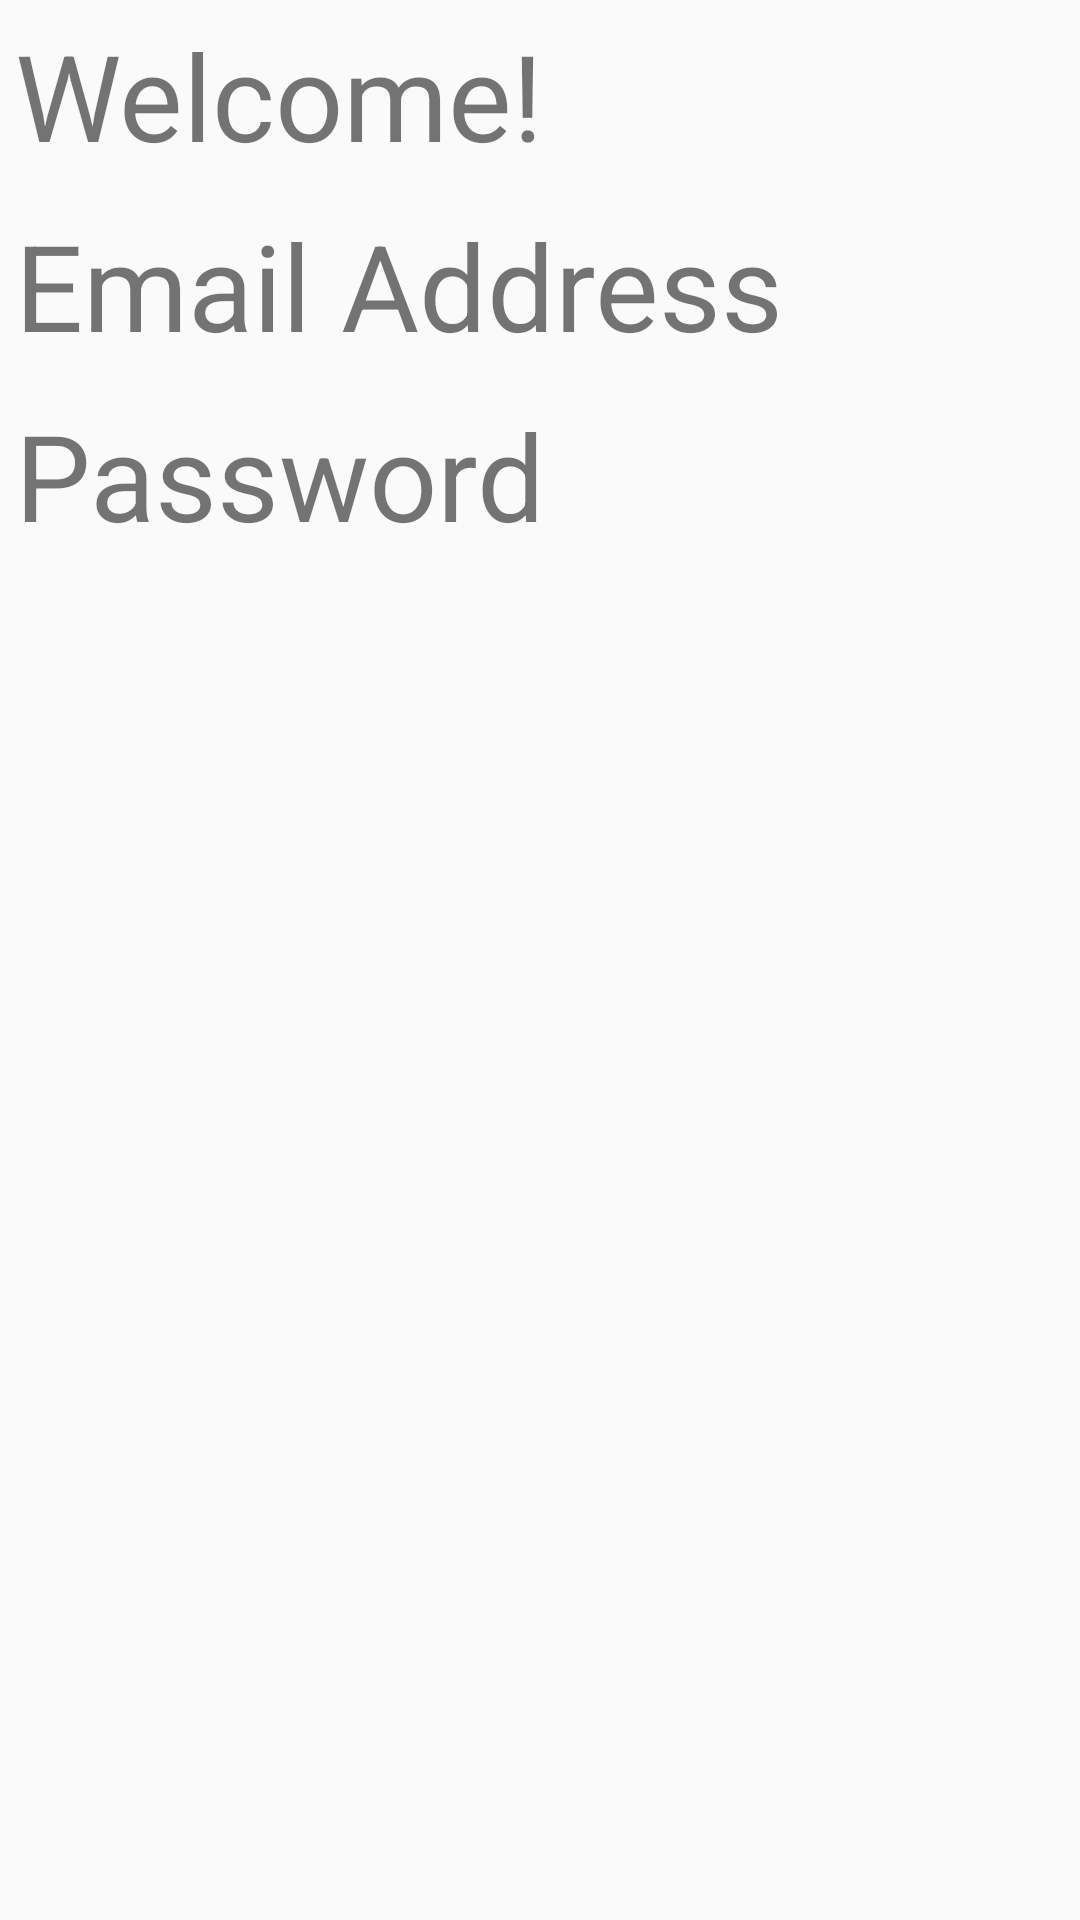

Android layout source for this screen:
<!-- AndroidManifest.xml: application theme AppTheme -->
<!-- res/layout/activity_localization.xml -->
<?xml version="1.0" encoding="utf-8"?>
<LinearLayout
        xmlns:android="http://schemas.android.com/apk/res/android"
        xmlns:tools="http://schemas.android.com/tools"
        xmlns:app="http://schemas.android.com/apk/res-auto"
        android:layout_width="match_parent"
        android:layout_height="match_parent"
        android:orientation="vertical"
        tools:context=".Lang_Localization.LocalizationActivity">

    <TextView
            android:id="@+id/tv_h"
            android:layout_width="match_parent"
            android:layout_height="wrap_content"
            android:text="@string/hello"
            android:textSize="40sp"
            android:padding="5dp"
            />
    <TextView
            android:id="@+id/tv_email"
            android:layout_width="match_parent"
            android:layout_height="wrap_content"
            android:text="@string/email"
            android:textSize="40sp"
            android:padding="5dp"/>


    <TextView
            android:id="@+id/tv_psw"
            android:layout_width="match_parent"
            android:layout_height="wrap_content"
            android:text="@string/password"
            android:textSize="40sp"
            android:padding="5dp"/>
</LinearLayout>
<!-- resources referenced by this layout -->
<resources>
  <string name="email">Email Address</string>
  <string name="hello">Welcome!</string>
  <string name="password">Password</string>
  <style name="AppTheme" parent="Theme.AppCompat.Light.DarkActionBar">
  
  
          <item name="colorPrimary">@color/colorPrimary</item>
          <item name="colorPrimaryDark">@color/colorPrimaryDark</item>
          <item name="colorAccent">@color/colorAccent</item>
  
      </style>
  <color name="colorPrimary">#008577</color>
  <color name="colorPrimaryDark">#00574B</color>
  <color name="colorAccent">#D81B60</color>
</resources>
